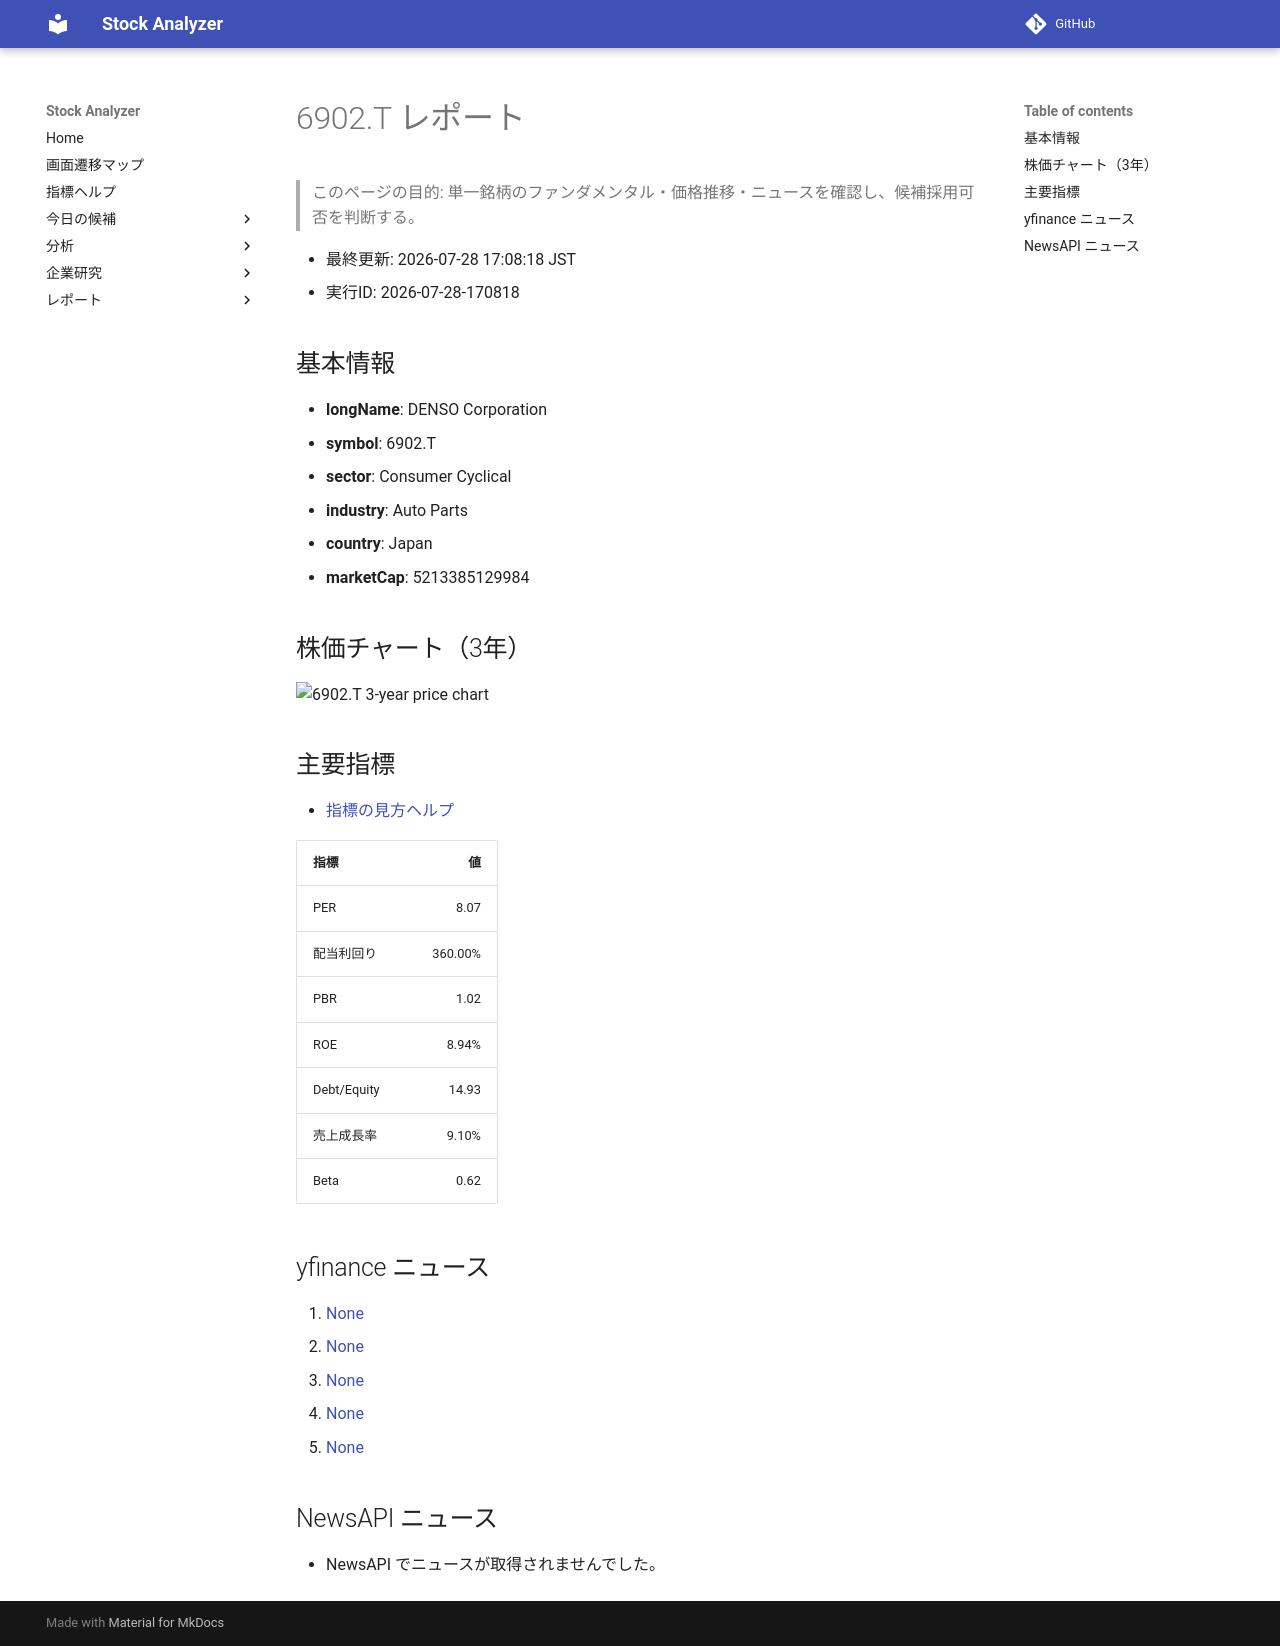

repository: Yumi-note/Making-APP · page: reports/2026-07-28/170818/6902_T/index.html · generator: mkdocs

# 6902.T レポート

> このページの目的: 単一銘柄のファンダメンタル・価格推移・ニュースを確認し、候補採用可否を判断する。

- 最終更新: 2026-07-28 17:08:18 JST
- 実行ID: 2026-07-28-170818

## 基本情報

- **longName**: DENSO Corporation
- **symbol**: 6902.T
- **sector**: Consumer Cyclical
- **industry**: Auto Parts
- **country**: Japan
- **marketCap**: 5213385129984

## 株価チャート（3年）

![6902.T 3-year price chart](6902_T_3y.png)

## 主要指標

- [指標の見方ヘルプ](../../../../indicators.md)

| 指標 | 値 |
|---|---:|
| PER | 8.07 |
| 配当利回り | 360.00% |
| PBR | 1.02 |
| ROE | 8.94% |
| Debt/Equity | 14.93 |
| 売上成長率 | 9.10% |
| Beta | 0.62 |

## yfinance ニュース

1. [None](None)
2. [None](None)
3. [None](None)
4. [None](None)
5. [None](None)

## NewsAPI ニュース

- NewsAPI でニュースが取得されませんでした。
